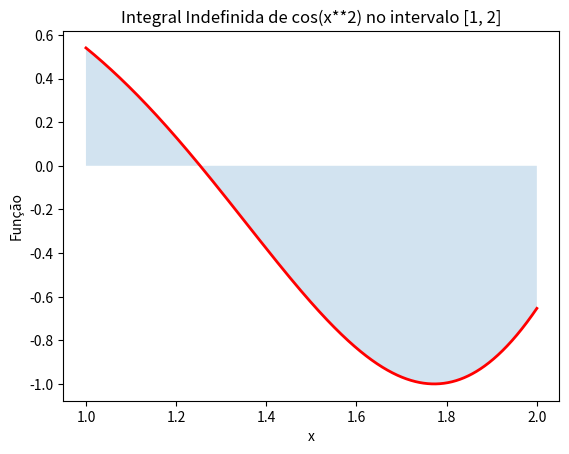
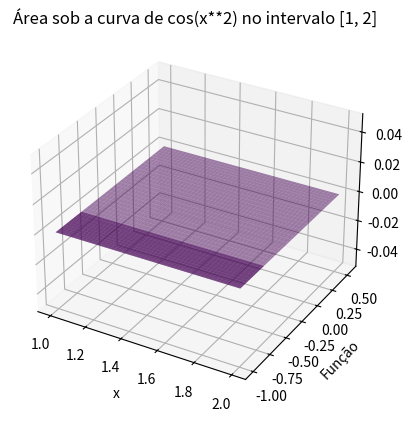

Source code (Python) for these figures, in order:
import sympy as sp
import numpy as np
import matplotlib.pyplot as plt
from sympy import sin, cos
from mpl_toolkits.mplot3d import Axes3D

def integral_riemann(expr, var, a, b, num_rectangles=1000):
    x = sp.symbols(var)
    dx = (b - a) / num_rectangles
    integral_sum = 0

    for i in range(num_rectangles):
        xi = a + i * dx
        integral_sum += expr.subs(x, xi) * dx

    return integral_sum

def plot_2d(expr, var, a, b, num_rectangles=1000):
    x = np.linspace(a, b, num_rectangles)
    y = np.array([float(expr.subs(var, xi)) for xi in x])

    fig, ax = plt.subplots()
    ax.plot(x, y, 'r', linewidth=2)
    ax.fill_between(x, y, alpha=0.2)
    ax.set_title(f'Integral Indefinida de {expr} no intervalo [{a}, {b}]')
    ax.set_xlabel(var)
    ax.set_ylabel('Função')

    plt.show()

def plot_3d(expr, var, a, b, num_rectangles=100):
    x = np.linspace(a, b, num_rectangles)
    y = np.array([float(expr.subs(var, xi)) for xi in x])
    X, Y = np.meshgrid(x, y)

    Z = np.zeros_like(X)  # Inicializa a matriz Z com zeros, pois a altura é zero

    fig = plt.figure()
    ax = fig.add_subplot(111, projection='3d')
    ax.plot_surface(X, Y, Z, alpha=0.5, cmap='viridis')

    ax.set_title(f'Área sob a curva de {expr} no intervalo [{a}, {b}]')
    ax.set_xlabel(var)
    ax.set_ylabel('Função')
    ax.set_zlabel('Z')

    plt.show()

def main():
    # Exemplo: Calcular a integral indefinida de x^2 em relação a x no intervalo [0, 1]
    x = sp.symbols('x')
    expression = cos(x**2)

    a = 1
    b = 2
    
    result_riemann = integral_riemann(expression, 'x', a, b)
    result_sympy = sp.integrate(expression, (x, a, b))

    print(f"Resultado usando Riemann: {result_riemann}")
    print(f"Resultado usando Sympy: {result_sympy}")

    plot_2d(expression, x, a, b)
    plot_3d(expression, x, a, b)

if __name__ == "__main__":
    main()
